pico-8 play session: no input (idle), after a click and taps of 🅾, ❎, 🅾+❎, 🅾 in the second before t = 0

[t = 1 s] idle ~1s (no d-pad/buttons)
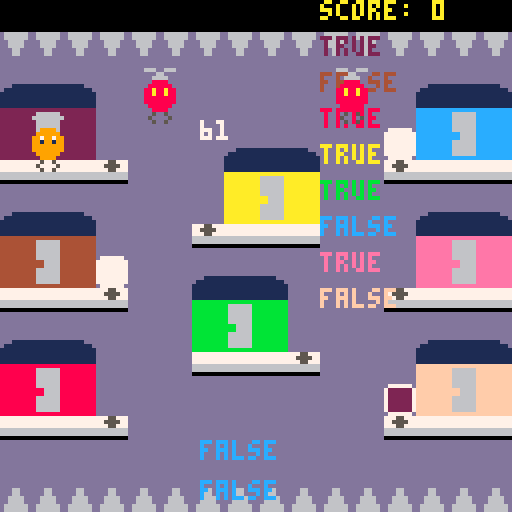
[t = 4 s] idle ~4s (no d-pad/buttons)
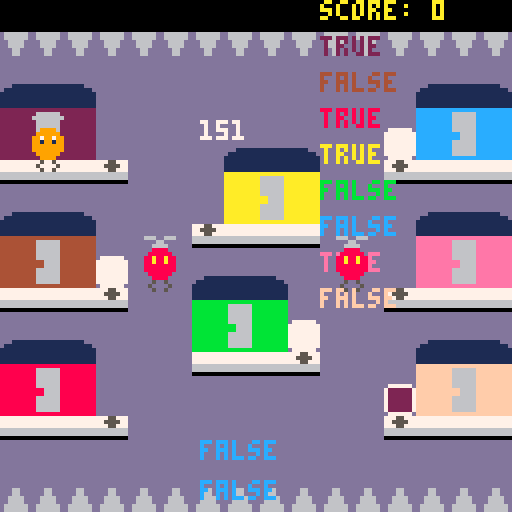
[t = 6 s] idle ~6s (no d-pad/buttons)
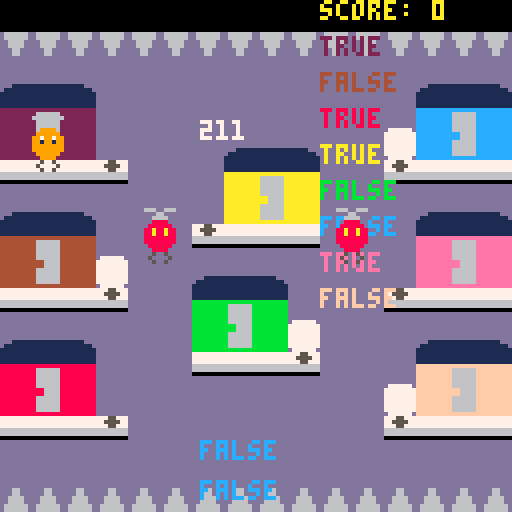

pico-8 cartridge
version 43
__lua__
-- main --

-- const
game_states = {"menu","game","game_over"}

-- var
local state = game_states[1]
gm = {}
e = {}

-- debug
b = {}

p = {}


function _init()
	start_game()
	add(e,enemy.new(36,100))
	add(e,enemy.new(84,100))
	p = player.new(player_sp)
	-- debug
	
end

function _update()
	if state == game_states[1] then
		update_menu()
	elseif state == game_states[2] then
		update_game()
	elseif state == game_states[3] then
		update_game_over()
	end
end

function _draw()
	if state == game_states[1] then
		draw_menu()
	elseif state == game_states[2] then
		draw_game()
	elseif state == game_states[3] then
		draw_game_over()
	end
end

function update_game()
	-- debug
	do
		--move_boxes()
	end
	gm:update()
	for k,v in pairs(e) do
		v:update()
	end
	p:update()
end

-- delete
function move_boxes()
	local x = 0
	local y = 0
	local spd = 5
	if btn(➡️) then
		x += spd end
	if btn(⬅️) then
		x -= spd end
	if btn(⬇️) then
		y += spd end
	if btn(⬆️) then
		y -= spd end
	for k,v in pairs(gm.boxes) do
		v:move(v.pos+vector2.new(x,y))
	end
end

function update_menu()

end

function update_game_over()

end

function draw_game()
	cls()
	map(0,0,0,0,16,16)
	print("score: "..gm.score,80,0,10)
	for k,v in pairs(gm.boxes) do
		spr(v.sprt,v.pos.x,v.pos.y)
		print(gm.boxes[1].desp_timer,50,30,7)
	end
	for i=1,#gm.houses do
		print(gm.houses[i].is_free,80,9*i,colors[i])
	end
	for k,v in pairs(e) do
		v:draw()
	end
	p:draw()
	print(p_hit_spikes,50,110,12)
	print(p_hit_enemy,50,120,12)
end

function draw_menu()

end

function draw_game_over()

end

function start_game() 
	state = game_states[2]
	gm = game_mng.new()
end
-->8
-- vector2 --

vector2 = {}
vector2.__index = vector2

function vector2.new(x,y)
	return setmetatable({x=x,y=y},vector2)
end

function vector2.__tostring(v)
 return "("..v.x..", "..v.y..")"
end 

function vector2.__eq(v1,v2)
 return v1.x == v2.x and v1.y == v2.y
end

function vector2.__add(v1,v2)
	return vector2.new(v1.x+v2.x,v1.y+v2.y)
end

function vector2.__mul(v1,v2)
	return vector2.new(v1.x*v2.x,v1.y*v2.y)
end

function vector2:clone()
	return vector2.new(self.x,self.y)
end

-- never use ^ for pow
-- never. 
-- it breaks everything 
-- with floats
--function vector2:dist(v)
	--return sqrt(pow((self.x-v.x),2)+pow((self.y-v.y),2))
--end
function vector2:dist(v)
	dx = abs(self.x-v.x)
	dy = abs(self.y-v.y)
	ma = max(dx,dy)
	mi = min(dx,dy)
	if ma == 0 then return 0 end
	return ma*sqrt(1+(mi/ma)*(mi/ma))
end

-->8
-- utils --

function print_ctr_w(s,y,col)
	local x = 64-(#s*4)/2
 print(s,64-#s*2,y,col)
end

function print_ctr_h(s,x,col)
 print(s,x,61,col)
end

function print_ctr(s,col)
	print(s,64-#s*2,61,col)
end

function pow(x,a)
  if (a==0) return 1
  if (a<0) x,a=1/x,-a
  local ret,a0,xn=1,flr(a),x
  a-=a0
  while a0>=1 do
    if (a0%2>=1) ret*=xn
    xn,a0=xn*xn,shr(a0,1)
  end
  while a>0 do
    while a<1 do x,a=sqrt(x),a+a end
    ret,a=ret*x,a-1
  end
  return ret
end

-- collisions
function collide_rect(ax, ay, aw, ah, bx, by, bw, bh)
 return ax < bx + bw and
        ax + aw > bx and
        ay < by + bh and
        ay + ah > by
end

function collide_circle(x1,y1,r1,x2,y2,r2)
 local dx = x2-x1
 local dy = y2-y1
 local dist_sq = dx*dx+dy*dy
 local radius_sum = r1+r2
 return dist_sq < radius_sum*radius_sum
end
-->8
-- player --

player = {}
player.__index = player

-- const
local vel = 3
local spd = 0
local mov_frm = 0
local sprt_helix = {4,5}
local helix_dur = 2 -- each helix spr lasts 2 frm
local sprt = 3
local claw_sprt = 6
local hp = 3

local kz = {15,123}

-- var

-- base

function player.new(pos)
	return setmetatable({pos=pos,sprt=sprt,hooked=false,box=nil,h_sprt=sprt_helix[1],h_sprt_i=1,h_timer=0},player)
end

function player:update()
	if not self.box then 
		self:unhook()
	elseif self.box.destroy then
		self:unhook()
	end
	self:update_anim()
	self:handle_input()
	self:check_collisions()
end

function player:update_anim()
	self.h_timer += 1
	if self.h_timer > helix_dur then
		self.h_sprt_i = (self.h_sprt_i%#sprt_helix)+1
		self.h_sprt = sprt_helix[self.h_sprt_i]
		self.h_timer = 0
	end
end

-- temp
function player:handle_input()
	local x = 0
	local y = 0
	if btn(➡️) then
		x += vel end
	if btn(⬅️) then
		x -= vel end
	if btn(⬇️) then
		y += vel end
	if btn(⬆️) then
		y -= vel end
	self:shift(vector2.new(x,y))
	if not self.hooked then
		self:try_hook() end
end

-- temp
function player:shift(s)
	self.pos = self.pos+s
	if self.hooked then
		self.box.pos = self.box.pos+s end
end

function player:move(p)
	self.pos = p:clone()
	if self.hooked then
	 self.box.pos = p+vector2.new(0,10) end
end

function player:check_collisions()
	if self.pos.y <= kz[1] or self.pos.y >= kz[2] then
		self:hit_spikes() 
		return 
	end
	if self.pos.x > 120 then
		self:move(vector2.new(120,self.pos.y))
	elseif self.pos.x < 0 then
		self:move(vector2.new(0,self.pos.y))
	end
	
	-- check other solid collisions

	for k,v in pairs(e) do
		if collide_circle(self.pos.x,self.pos.y,p_r,v.x,v.y,e_r) then
		 self:hit_enemy()
		 return
		end
	end
end

function player:try_hook()
	for k,v in pairs(gm.boxes) do
		if collide_rect(self.pos.x,self.pos.y,8,10,v.pos.x,v.pos.y,8,8) then
			self:hook(v)
			return
		end
	end
end

function player:hook(b)
	self.hooked = true
	self.box = b
	self.box:hook()
	local new_pos = vector2.new(self.pos.x,self.pos.y+10)
	self.box:move(new_pos)
end

function player:unhook()
	self.hooked = false
	self.box = nil
end

function player:draw()
	spr(self.sprt,self.pos.x,self.pos.y)
	spr(claw_sprt,self.pos.x,self.pos.y+8)
	spr(self.h_sprt,self.pos.x,self.pos.y-8)
end

function player:hit_spikes()
	gm:player_hit_spikes()
end

function player:hit_enemy()
	gm:player_hit_enemy()
	self.box.destroy = true
	
end

-->8
-- enemy --

enemy = {}
enemy.__index = enemy

-- const
local sprt_helix = {4,5}
local helix_dur = 2 -- each helix spr lasts 2 frm
local claw_sprt = 6

function lerp(a,b,t)
 return a+(b-a)*t
end

-- ease in-out
function smoothstep(t)
 return t*t*(3-2*t)
end

function enemy.new(x,y)
 return setmetatable({x=x,
  base_y=y,
  y=y,
  t=0,
  dur=60, 
  dir=1,
  offset=80,
  sprt=10,
  h_sprt=sprt_helix[1],
  h_sprt_i=1,
  h_timer=0},enemy)
end

function enemy:update()
 self.t += 1/self.dur

 if self.t>=1 then
  self.t=0
  self.dir=-self.dir
 end

 local eased=smoothstep(self.t)

 if self.dir==1 then
  self.y=lerp(self.base_y,self.base_y-self.offset,eased)
 else
  self.y=lerp(self.base_y-self.offset,self.base_y,eased)
 end
 
 self:update_anim()
end

function enemy:update_anim()
	self.h_timer += 1
	if self.h_timer > helix_dur then
		self.h_sprt_i = (self.h_sprt_i%#sprt_helix)+1
		self.h_sprt = sprt_helix[self.h_sprt_i]
		self.h_timer = 0
	end
end

function enemy:draw()
	spr(self.sprt,self.x,self.y)
	spr(self.h_sprt,self.x,self.y-8)
	spr(claw_sprt,self.x,self.y+8)
end
-->8
-- house --

house = {}
house.__index = house

-- const 
h_coll = {{4,32},{4,64},{4,96},{60,48},{52,80},{108,32},{108,64},{108,96}}
box_sp = {{24,32},{24,64},{24,96},{48,48},{72,80},{96,32},{96,64},{96,96}}


-- var

-- base

function house.new(idx)
	return setmetatable({idx=idx,is_free=true},house)
end

function house:spawn(target)
	local b_pos = vector2.new(box_sp[self.idx][1],box_sp[self.idx][2])
	local b = box.new(b_pos,self.idx,target)
	self.is_free = false
	return b
end	

function house:free()
	self.is_free = true
end
-->8
-- box --

box = {}
box.__index = box

-- const
local inner_col = 1
local desp_time = 800
local c_start_sprt = 41
local light_sprt = 49
local light_up = {{0,30},{150,10},{210,8},{300,4}}

-- var

-- base


function box.new(pos,start_col_i,target_col_i)
	local s = target_col_i+c_start_sprt-1
	return setmetatable({pos=pos,start_col_i=start_col_i,target_col_i=target_col_i,sprt=s,desp_timer=0,hooked=false,light_idx=1,destroy=false},box)
end

function box:update()
	self:update_anim()
	if self.desp_timer >= desp_time then
		self:despawn()
	end
	if not self.hooked then
		self.desp_timer += 1
	end
	self:collisions()
end

function box:update_anim()
	if self.hooked then 
		self.sprt = self.target_col_i+c_start_sprt-1
		return 
	end
	local interval = 30
	for i=#light_up,1,-1 do
		if self.desp_timer >= light_up[i][1] then
			interval = light_up[i][2]
			break
		end
	end
 if self.desp_timer%interval <= 2 then
  self.sprt = light_sprt
	else
		self.sprt = self.target_col_i+c_start_sprt-1
	end
end

function box:hook()
	self.hooked = true
end

function box:move(pos)
	self.pos = pos:clone()
end

-- check collisions with correct house
function box:collisions()
	local t = h_coll[self.target_col_i]
	if (collide_rect(self.pos.x,self.pos.y,8,8,t[1],t[2],16,8)) then
		gm:box_shipped()
		self:despawn()
	end
end

function box:despawn()
	self.destroy = true
end
-->8
-- globals --

-- do not change 
colors = {2,4,8,10,11,12,14,15}

-- can change
player_sp = vector2.new(8,32) -- player spawn point 
p_r = 3.5 -- player hb range
e_r = 3.5 -- enemy hb range
timer = 120 -- game timer
max_hp = 3

-- var
hp = max_hp
-->8
-- game_manager --

game_mng = {}
game_mng.__index = game_mng

-- const
local ship_score = 100
local spawn_freq = 20
local spawn_rate = 0.3 -- 30%
local max_boxes = 4

-- var

-- base

function game_mng.new()
	local hs = {}
	for i=1,#colors do
		add(hs,house.new(i))
	end
	return setmetatable({boxes={},houses=hs,score=0,sp_timer=0},game_mng)
end

function game_mng:box_shipped(b)
	self.score += ship_score
end

function game_mng:update()
	self:try_spawn()
	-- del boxes
	for k,v in pairs(self.boxes) do
		if v.destroy then
			self.houses[v.start_col_i]:free()
			del(self.boxes,v) 
		end
	end
	for k,v in pairs(self.boxes) do
		v:update()
	end
end

function game_mng:try_spawn()
	self.sp_timer += 1
	if self.sp_timer >= spawn_freq then
		if rnd(1) < spawn_rate and #self.boxes < max_boxes then
			self:spawn() 
		end
			self.sp_timer = 0
	elseif #self.boxes == 0 then
			self:spawn()
			self.sp_timer = 0
	end
end

function game_mng:spawn()
 local house_idx 
	repeat
		house_idx = flr(rnd(#colors))+1
	until self.houses[house_idx].is_free
	local t
	repeat
		t = flr(rnd(#colors))+1
	until t ~= house_idx
	local b = self.houses[house_idx]:spawn(t)
	add(self.boxes,b)
end

p_hit_spikes = false
function game_mng:player_hit_spikes()
	-- handle game state
	
	-- debug
	p_hit_spikes = true
end

p_hit_enemy = false
function game_mng:player_hit_enemy()
	-- debug
	p_hit_enemy = true
end
__gfx__
0000000000000000dddddddd00999900000000000000000000500500ddddddddd666666d777777770088880077755777dddddddddddddddddddddddd00000000
0000000000000000dddddddd09999990000000000000000005000050ddddddddd666666d777777770888888077555577dddddddddddddddddddddddd00000000
0070070000000000dddddddd99799799000000000000000000500500ddd66ddddd6666dd7777777788a88a8877755777dddddddddddddddddddddddd00000000
0007700000000000dddddddd99199199000000000000000000000000ddd66ddddd6666dd6666666688a88a8866666666ddddddddddddddddddddddddbbbbbbbb
0007700000000000dddddddd99999999000000000000000000000000dd6666ddddd66ddd666666668888888866666666ddddddddddddddddddddddddbbbbbbbb
0070070000000000dddddddd99999999666006660066660000000000dd6666ddddd66ddd000000008888888800000000ddd111111111111111111dddbbbbbbbb
0000000000000000dddddddd09999990000660000006600000000000d666666ddddddddddddddddd08888880ddddddddd1111111111111111111111dbbbbbbbb
0000000000000000dddddddd00999900006666000066660000000000d666666ddddddddddddddddd00888800dddddddd111111111111111111111111bbbbbbbb
111111118666666811111111f200000011111111b666666b1111111111111111e666666e1111111111111111f666666f11111111111111114666666411111111
1111111188866668111111118400000011111111bbb6666b1111111111111111eee6666e1111111111111111fff6666f11111111111111114446666411111111
111111118886666811111111ae00000011111111bbb6666b1111111111111111eee6666e1111111111111111fff6666f11111111111111114446666411111111
888888888666666888888888bc000000bbbbbbbbb666666bbbbbbbbbeeeeeeeee666666eeeeeeeeefffffffff666666fffffffff444444444666666444444444
88888888866666688666666800000000bbbbbbbbb666666bb666666beeeeeeeee666666ee666666efffffffff666666ff666666f444444444666666446666664
88888888866666688666666800000000bbbbbbbbb666666bb666666beeeeeeeee666666ee666666efffffffff666666ff666666f444444444666666446666664
88888888866666688666666800000000bbbbbbbbb666666bb666666beeeeeeeee666666ee666666efffffffff666666ff666666f444444444666666446666664
88888888888888888666666800000000bbbbbbbbbbbbbbbbb666666beeeeeeeeeeeeeeeee666666efffffffffffffffff666666f444444444444444446666664
11111111266666621111111111111111a666666a1111111111111111c666666c1111111107777770077777700777777007777770077777700777777007777770
11111111222666621111111111111111aaa6666a1111111111111111ccc6666c111111117222222774444447788888877aaaaaa77bbbbbb77cccccc77eeeeee7
11111111222666621111111111111111aaa6666a1111111111111111ccc6666c111111117222222774444447788888877aaaaaa77bbbbbb77cccccc77eeeeee7
222222222666666222222222aaaaaaaaa666666aaaaaaaaaccccccccc666666ccccccccc7222222774444447788888877aaaaaa77bbbbbb77cccccc77eeeeee7
222222222666666226666662aaaaaaaaa666666aa666666accccccccc666666cc666666c7222222774444447788888877aaaaaa77bbbbbb77cccccc77eeeeee7
222222222666666226666662aaaaaaaaa666666aa666666accccccccc666666cc666666c7222222774444447788888877aaaaaa77bbbbbb77cccccc77eeeeee7
222222222666666226666662aaaaaaaaa666666aa666666accccccccc666666cc666666c7222222774444447788888877aaaaaa77bbbbbb77cccccc77eeeeee7
222222222222222226666662aaaaaaaaaaaaaaaaa666666accccccccccccccccc666666c07777770077777700777777007777770077777700777777007777770
0777777007777770222222224444444488888888aaaaaaaabbbbbbbbcccccccceeeeeeeeffffffff000000000000000000000000000000000000000000000000
7ffffff777777777222222224444444488888888aaaaaaaabbbbbbbbcccccccceeeeeeeeffffffff000000000000000000000000000000000000000000000000
7ffffff777777777222222224444444488888888aaaaaaaabbbbbbbbcccccccceeeeeeeeffffffff000000000000000000000000000000000000000000000000
7ffffff777777777222222224444444488888888aaaaaaaabbbbbbbbcccccccceeeeeeeeffffffff000000000000000000000000000000000000000000000000
7ffffff777777777222222224444444488888888aaaaaaaabbbbbbbbcccccccceeeeeeeeffffffff000000000000000000000000000000000000000000000000
7ffffff777777777222222224444444488888888aaaaaaaabbbbbbbbcccccccceeeeeeeeffffffff000000000000000000000000000000000000000000000000
7ffffff777777777222222224444444488888888aaaaaaaabbbbbbbbcccccccceeeeeeeeffffffff000000000000000000000000000000000000000000000000
0777777007777770222222224444444488888888aaaaaaaabbbbbbbbcccccccceeeeeeeeffffffff000000000000000000000000000000000000000000000000
00000000000000000000000000000000000000000000000000000000000000000000000000000000000000000000000000000000000000000000000000000000
00000000011111111111111111111111111111111111111111111111111111111111111111111111111111111111111111111111111111111111111000000000
00000011111111111111111111111111111111111111111111111111111111111111111111111111111111111111111111111111111111111111111111000000
00011111111111111111111111111111111111111111111111111111111111111111111111111111111111111111111111111111111111111111111111111000
11111111111111111111111111111111111111111111111111111111111111111111111111111111111111111111111111111111111111111111111111111111
11111111111111111111111111111111111111111111111111111111111111111111111111111111111111111111111111111111111111111111111111111111
22222222222222222222222222222222222222222222222222222222222222222222222222222222222222222222222222222222222222222222222222222222
22222222222222222222222222222222222222222222222222222222222222222222222222222222222222222222222222222222222222222222222222222222
22aaaaaaaaaa222222aaaaaaaaaaaaa222aaaa22222222222aaaa222aaaa222222222222aaaa222aaaaaaaaaaaaa222aaaaaaaaaaa22222aaa222222222aaa22
22aaaaaaaaaa222222aaaaaaaaaaaaa222aaaa22222222222aaaa222aaaa222222222222aaaa222aaaaaaaaaaaaa222aaaaaaaaaaa22222aaa222222222aaa22
22aaa9999999222222aaaaaaaaaaaaa222aaaa22222222222aaaa222aaaa222222222222aaaa222aaaaaaaaaaaaa222aaaaaaaaaaa22222aaa222222222aaa22
22aaa2222222aaa222aaa9999999999222aaaa22222222222aaaa222aaaa222222222222aaaa222aaa9999999999222aaa99999999aaa22aaa222222222aaa22
22aaa2222222aaa222aaa2222222222222aaaa22222222222aaaa222aaaa222222222222aaaa222aaa2222222222222aaa22222222aaa22aaa222222222aaa22
22aaa2222222aaa222aaa2222222222222aaaa22222222222aaaa222aaaa222222222222aaaa222aaa2222222222222aaa22222222aaa22aaa222222222aaa22
22aaa2222222aaa222aaa2222222222222aaaa22222222222aaaa222aaaa222222222222aaaa222aaa2222222222222aaa22222222aaa22aaa222222222aaa22
22aaa2222222aaa222aaa2222222222222aaaa22222222222aaaa222aaaa222222222222aaaa222aaa2222222222222aaa22222222aaa22aaa222222222aaa22
22aaa2222222aaa222aaa2222222222222aaaa22222222222aaaa222aaaa222222222222aaaa222aaa2222222222222aaa22222222aaa22aaa222222222aaa22
22aaa2222222aaa222aaaaaaaaa2222222aaaa22222222222aaaa222aaaa222222222222aaaa222aaaaaaaaa2222222aaa22222222aaa22aaa222222222aaa22
22aaa2222222aaa222aaaaaaaaa2222222aaaa22222222222aaaa222aaaa222222222222aaaa222aaaaaaaaa2222222aaaaaaaaaaa99922999aaa222aaa99922
22aaa2222222aaa222aaaaaaaaa2222222aaaa22222222222aaaa222aaaa222222222222aaaa222aaaaaaaaa2222222aaaaaaaaaaa22222222aaa222aaa22222
22aaa2222222aaa222aaa9999992222222aaaa22222222222aaaa222aaaa222222222222aaaa222aaa9999992222222aaaaaaaaaaa22222222aaa222aaa22222
22aaa2222222aaa222aaa2222222222222aaaa22222222222aaaa222aaaa222222222222aaaa222aaa2222222222222aaa99999999aaa22222999aaa99922222
22aaa2222222aaa222aaa2222222222222aaaa22222222222aaaa2229999aaaa2222aaaa9999222aaa2222222222222aaa22222222aaa22222222aaa22222222
22aaa2222222aaa222aaa2222222222222aaaa22222222222aaaa2222222aaaa2222aaaa2222222aaa2222222222222aaa22222222aaa22222222aaa22222222
22aaa2222222aaa222aaa2222222222222aaaa22222222222aaaa2222222aaaa2222aaaa2222222aaa2222222222222aaa22222222aaa22222222aaa22222222
22aaa2222222aaa222aaa2222222222222aaaa22222222222aaaa2222222aaaa2222aaaa2222222aaa2222222222222aaa22222222aaa22222222aaa22222222
22aaa2222222999222aaaaaaaaaaaaa222aaaaaaaaaaaa222aaaa22222229999aaaa99992222222aaaaaaaaaaaaa222aaa22222222aaa22222222aaa22222222
22aaaaaaaaaa222222aaaaaaaaaaaaa222aaaaaaaaaaaa222aaaa22222222222aaaa22222222222aaaaaaaaaaaaa222aaa22222222aaa22222222aaa22222222
22aaaaaaaaaa222222aaaaaaaaaaaaa222aaaaaaaaaaaa222aaaa22222222222aaaa22222222222aaaaaaaaaaaaa222aaa22222222aaa22222222aaa22222222
22999999999922222299999999999992229999999999992229999222222222229999222222222229999999999999222999222222229992222222299922222222
22222222222222222222222222222222222222222222222222222222222222222222222222222222222222222222222222222222222222222222222222222222
22222222222222222222222222222222222222222222222222222222222222222222222222222222222222222222222222222222222222222222222222222222
20202020202020202020202020202020202020202020202020202020202020202020202020202020202020202020202020202020202020202020202020202020
20202020202020202020202020200000000000000000000000000000000000000000000000000000000000000000000000000000000000000000000000000000
20202020202020202020202020202020202020202020202020202020202020202020202020202020202020202020202020202020202020202020202020202020
20202020202020202020202020200000000000000000000000000000000000000000000000000000000000000000000000000000000000000000000000000000
20202020202020202020202020202020202020202020202020202020202020202020202020202020202020202020202020202020202020202020202020202020
20202020202020202020202020200000000000000000000000000000000000000000000000000000000000000000000000000000000000000000000000000000
20202020202020202020202020202020202020202020202020202020202020202020202020202020202020202020202020202020202020202020202020202020
20202020202020202020202020200000000000000000000000000000000000000000000000000000000000000000000000000000000000000000000000000000
20202020202020202020202020202020202020202020202020202020202020202020202020202020202020202020202020202020202020202020202020202020
20202020202020202020202020200000000000000000000000000000000000000000000000000000000000000000000000000000000000000000000000000000
20202020202020202020202020202020202020202020202020202020202020202020202020202020202020202020202020202020202020202020202020202020
20000000000000000000000000000000000000000000000000000000000000000000000000000000000000000000000000000000000000000000000000000000
20202020202020202020202020202020202020202020202020202020202020202020202020202020202020202020202020202020202020202020202020202020
20000000000000000000000000000000000000000000000000000000000000000000000000000000000000000000000000000000000000000000000000000000
00202020202020202020202020202020202020202020202020202020202020202020202020202020202020202020202020202020202020202020202020202020
20000000000000000000000000000000000000000000000000000000000000000000000000000000000000000000000000000000000000000000000000000000
00202020202020202020202020202020202020202020202020202020202020202020202020202020202020202020202020202020202020202020202020202020
20000000000000000000000000000000000000000000000000000000000000000000000000000000000000000000000000000000000000000000000000000000
00202020202020202020202020202020202020202020202020202020202020202020202020202020202020202020202020202020202020202020202020202020
20000000000000000000000000000000000000000000000000000000000000000000000000000000000000000000000000000000000000000000000000000000
00202020202020202020202020202020202020202020202020202020202020202020202020202020202020202020202020202020202020202020202020202020
20000000000000000000000000000000000000000000000000000000000000000000000000000000000000000000000000000000000000000000000000000000
00202020202020202020202020202020202020202020202020202020202020202020202020202020202020202020202020202020202020202020202020202020
20000000000000000000000000000000000000000000000000000000000000000000000000000000000000000000000000000000000000000000000000000000
00202020202020202020202020202020202020202020202020202020202020202020202020202020202020202020202020202020202020202020202020202020
20000000000000000000000000000000000000000000000000000000000000000000000000000000000000000000000000000000000000000000000000000000
00202020202020202020202020202020202020202020202020202020202020202020202020202020202020202020202020202020202020202020202020202020
20000000000000000000000000000000000000000000000000000000000000000000000000000000000000000000000000000000000000000000000000000000
00202020202020202020202020202020202020202020202020202020202020202020202020202020202020202020202020202020202020202020202020202020
20000000000000000000000000000000000000000000000000000000000000000000000000000000000000000000000000000000000000000000000000000000
00202020202020202020202020202020202020202020202020202020202020202020202020202020202020202020202020202020202020202020202020202020
20000000000000000000000000000000000000000000000000000000000000000000000000000000000000000000000000000000000000000000000000000000
00202020202020202020202020202020202020202020202020202020202020202020202020202020202020202020202020202020202020202020202020202020
20000000000000000000000000000000000000000000000000000000000000000000000000000000000000000000000000000000000000000000000000000000
00202020202020202020202020202020202020202020202020202020202020202020202020202020202020202020202020202020202020202020202020202020
20000000000000000000000000000000000000000000000000000000000000000000000000000000000000000000000000000000000000000000000000000000
00202020202020202020202020202020202020202020202020202020202020202020202020202020202020202020202020202020202020202020202020202020
20000000000000000000000000000000000000000000000000000000000000000000000000000000000000000000000000000000000000000000000000000000
00202020202020202020202020202020202020202020202020202020202020202020202020202020202020202020202020202020202020202020202020202020
20000000000000000000000000000000000000000000000000000000000000000000000000000000000000000000000000000000000000000000000000000000
__gff__
00ff000000000000000000000000000000000000000000000000000000000000000000000000000000000000000000000000000000000000000000000000000000000000000000000000000000000000000000000000000000000000000000000000000000000000000000000000000000000000000000000000000000000000
0000000000000000000000000000000000000000000000000000000000000000000000000000000000000000000000000000000000000000000000000000000000000000000000000000000000000000000000000000000000000000000000000000000000000000000000000000000000000000000000000000000000000000
__map__
0101010101010101010101010101010101010101010101010101010101010101101001010101010101010101010101010101100000000000000000000000000000000000000000000000000000000000000000000000000000000000000000000000000000000000000000000000000000000000000000000000000000000000
0808080808080808080808080808080801010101010101010101010101010101101001010101010101010101010101010101100000000000000000000000000000000000000000000000000000000000000000000000000000000000000000000000000000000000000000000000000000000000000000000000000000000000
0c0d0e020202020202020202020c0d0e01010101010101010101010101010101101001010101010101010101010101010101100000000000000000000000000000000000000000000000000000000000000000000000000000000000000000000000000000000000000000000000000000000000000000000000000000000000
2022200202020202020202020226282601010101010101010101010101010101101001010101010101010101010101010101100202020202020202020202020202020202020202020202020202020000000000000000000000000000000000000000000000000000000000000000000000000000000000000000000000000000
322132020202020c0d0e02020237273701010101010101010101010101010101101001010101010101010101010101010101100202020202020202020202020202020202020202020202020202020000000000000000000000000000000000000000000000000000000000000000000000000000000000000000000000000000
0909090b02020223252302020b09090940414d4d4d4d4d4d4d4d4d4d4d4d4e4f101001010101010101010101010101010101100202020202020202020202020202020202020202020202020202020000000000000000000000000000000000000000000000000000000000000000000000000000000000000000000000000000
0c0d0e020202023524350202020c0d0e505152535455565758595a5b5c5d5e5f101001010101010101010101010101010101100202020202020202020202020202020202020202020202020202020000000000000000000000000000000000000000000000000000000000000000000000000000000000000000000000000000
1d1f1d0202020b090909020202171917606162636465566768696a6b6c6d6e6f101001010101010101010101010101010101100202020202020202020202020202020202020202020202020202020000000000000000000000000000000000000000000000000000000000000000000000000000000000000000000000000000
331e330202020c0d0e02020202381838707172737475767778797a7b7c7d7e7f101001010101010101010101010101010101100202020202020202020202020202020202020202020202020202020000000000000000000000000000000000000000000000000000000000000000000000000000000000000000000000000000
0909090b02021416140202020b09090901010101010101010101010101010101101001010101010101010101010101010101100202020202020202020202020202020202020202020202020202020000000000000000000000000000000000000000000000000000000000000000000000000000000000000000000000000000
0c0d0e020202361536020202020c0d0e01010101010101010101010101010101101001010101010101010101010101010101100202020202020202020202020202020202020202020202020202020000000000000000000000000000000000000000000000000000000000000000000000000000000000000000000000000000
1012100202020909090b0202021a1c1a01010101010101010101010101010101101001010101010101010101010101010101100202020202020202020202020202020202020202020202020202020000000000000000000000000000000000000000000000000000000000000000000000000000000000000000000000000000
34113402020202020202020202391b3901010101010101010101010101010101101001010101010101010101010101010101100202020202020202020202020202020202020202020202020202020000000000000000000000000000000000000000000000000000000000000000000000000000000000000000000000000000
0909090b02020202020202020b09090901010101010101010101010101010101101001010101010101010101010101010101100202020202020202020202020202020202020202020202020202020000000000000000000000000000000000000000000000000000000000000000000000000000000000000000000000000000
0202020202020202020202020202020201010101010101010101010101010101101001010101010101010101010101010101100202020202020202020202020202020202020202020202020202020000000000000000000000000000000000000000000000000000000000000000000000000000000000000000000000000000
0707070707070707070707070707070701010101010101010101010101010101101001010101010101010101010101010101100202020202020202020202020202020202020202020202020202020000000000000000000000000000000000000000000000000000000000000000000000000000000000000000000000000000
0101010101010101010101010101010110101010101010101010101010101010101010101010101010101010101010101010100202020202020202020202020202020202020202020202020202020000000000000000000000000000000000000000000000000000000000000000000000000000000000000000000000000000
0202020202020202020202020202020202020202020202020202020202020202020202020202020202020202020202020202020202020202020202020202020202020202020202020202020202020000000000000000000000000000000000000000000000000000000000000000000000000000000000000000000000000000
0202020202020202020202020202020202020202020202020202020202020202020202020202020202020202020202020202020202020202020202020202020202020202020202020202020202020000000000000000000000000000000000000000000000000000000000000000000000000000000000000000000000000000
0202020202020202020202020202020202020202020202020202020202020202020202020202020202020202020202020202020202020202020202020202020202020202020202020202020202020000000000000000000000000000000000000000000000000000000000000000000000000000000000000000000000000000
0202020202020202020202020202020202020202020202020202020202020202020202020202020202020202020202020202020202020202020202020202020202020202020202020202020202020000000000000000000000000000000000000000000000000000000000000000000000000000000000000000000000000000
0202020202020202020202020202020202020202020202020202020202020202020202020202020202020202020202020202020202020202020202020202020202020202020202020202020202020000000000000000000000000000000000000000000000000000000000000000000000000000000000000000000000000000
0202020202020202020202020202020202020202020202020202020202020202020202020202020202020202020202020202020202020202020202020202020202020202020202020202020202020000000000000000000000000000000000000000000000000000000000000000000000000000000000000000000000000000
0202020202020202020202020202020202020202020202020202020202020202020202020202020202020202020202020202020202020202020202020202020202020202020202020202020202020000000000000000000000000000000000000000000000000000000000000000000000000000000000000000000000000000
0202020202020202020202020202020202020202020202020202020202020202020202020202020202020202020202020202020202020202020202020202020202020202020202020202020202020000000000000000000000000000000000000000000000000000000000000000000000000000000000000000000000000000
0202020202020202020202020202020202020202020202020202020202020202020202020202020202020202020202020202020202020202020202020202020202020202020202020202020202020000000000000000000000000000000000000000000000000000000000000000000000000000000000000000000000000000
0202020202020202020202020202020202020202020202020202020202020202020202020202020202020202020202020202020202020202020202020202020202020202020202020202020202020000000000000000000000000000000000000000000000000000000000000000000000000000000000000000000000000000
0202020202020202020202020202020202020202020202020202020202020202020202020202020202020202020202020202020202020202020202020202020202020202020202020202020202020000000000000000000000000000000000000000000000000000000000000000000000000000000000000000000000000000
0202020202020202020202020202020202020202020202020202020202020202020202020202020202020202020202020202020202020202020202020202020202020202020202020202020202020000000000000000000000000000000000000000000000000000000000000000000000000000000000000000000000000000
0202020202020202020202020202020202020202020202020202020202020202020202020202020202020202020202020202020202020202020202020202020202020202020202020202020202020000000000000000000000000000000000000000000000000000000000000000000000000000000000000000000000000000
0202020202020202020202020202020202020202020202020202020202020202020202020202020202020202020202020202020202020202020202020202020202020202020202020202020202020000000000000000000000000000000000000000000000000000000000000000000000000000000000000000000000000000
0202020202020202020202020202020202020202020202020202020202020202020202020202020202020202020202020202020202020202020202020202020202020202020202020202020202020000000000000000000000000000000000000000000000000000000000000000000000000000000000000000000000000000
